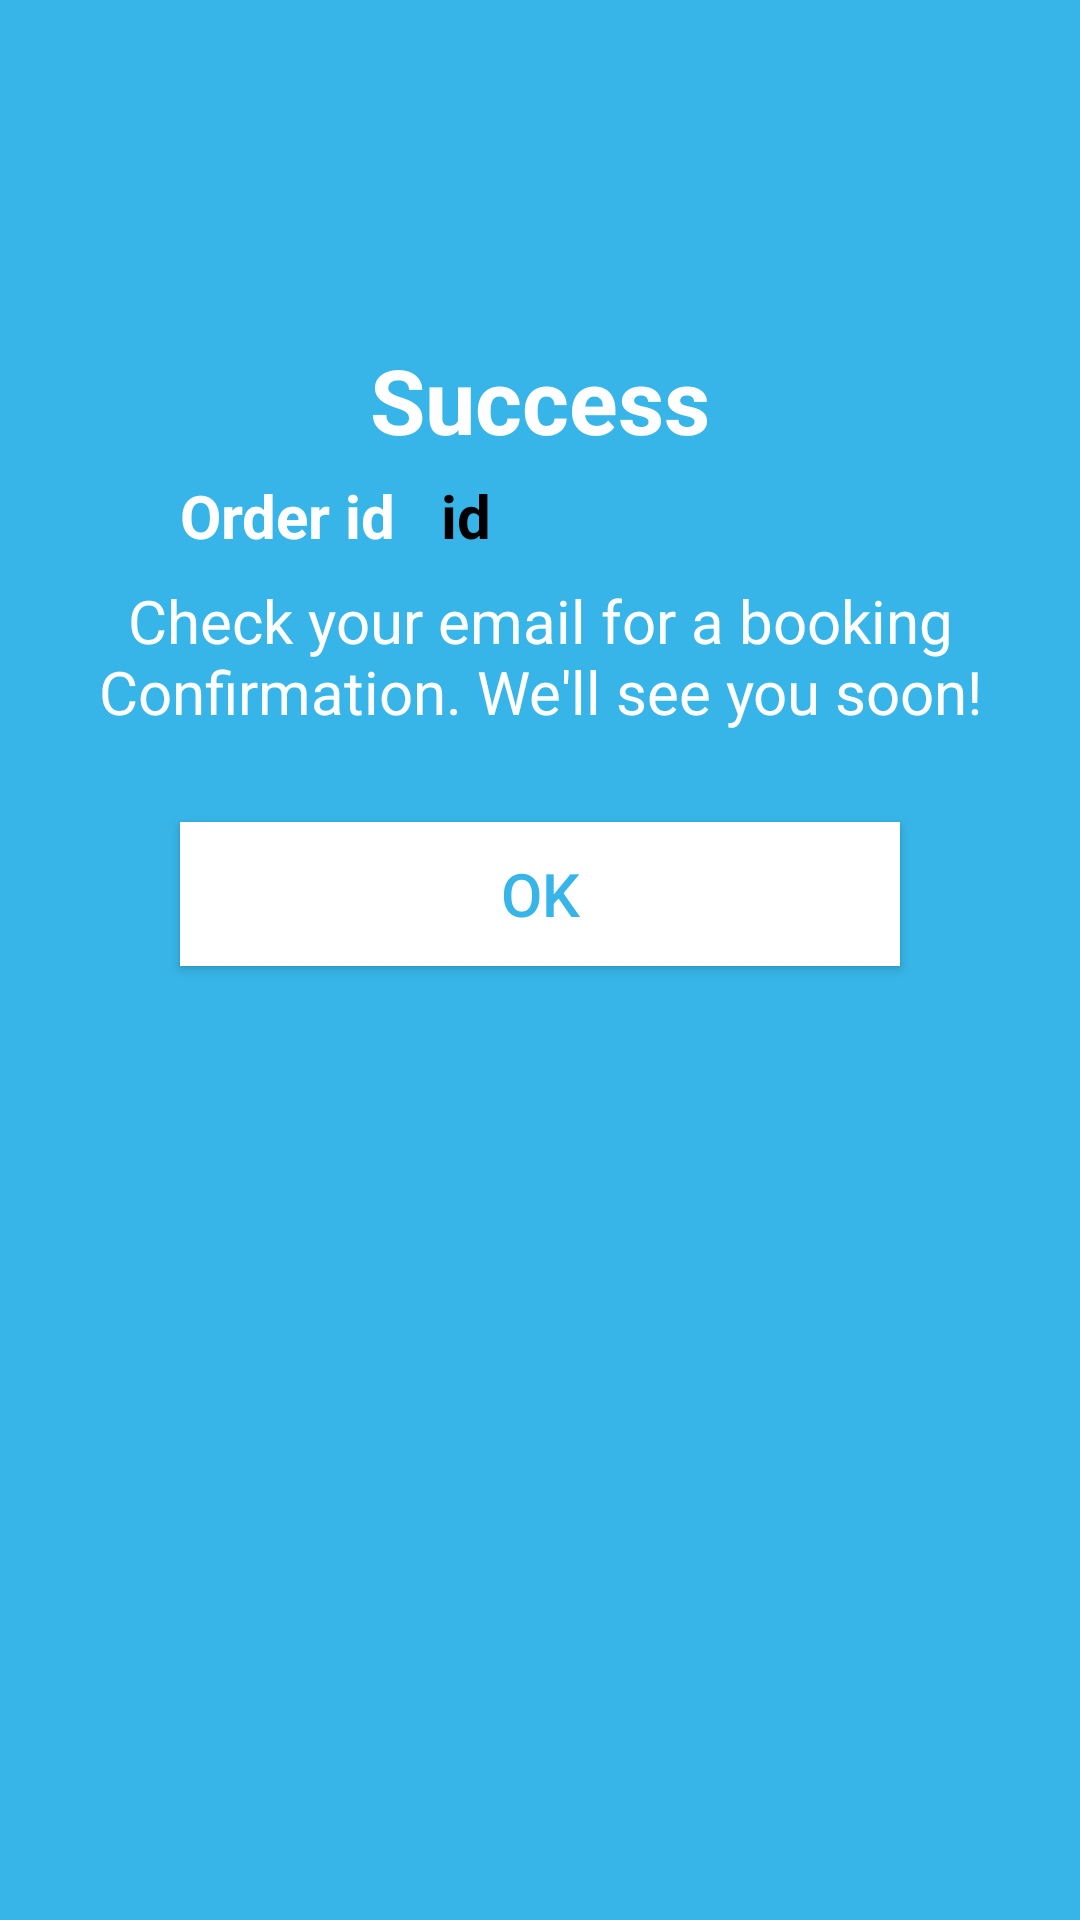

Write the Android layout XML for this screen, with the resource values it uses.
<!-- AndroidManifest.xml: activity theme AppTheme.NoActionBar -->
<!-- res/layout/activity_store_resp.xml -->
<?xml version="1.0" encoding="utf-8"?>
<RelativeLayout xmlns:android="http://schemas.android.com/apk/res/android"
    xmlns:app="http://schemas.android.com/apk/res-auto"
    xmlns:tools="http://schemas.android.com/tools"
    android:layout_width="match_parent"
    android:layout_height="match_parent"
    android:background="@color/maincolor"
    tools:context="solutions.thinkbiz.grocery.Checkout.StoreRespActivity">


    <TextView
        android:id="@+id/textView2"
        android:layout_width="match_parent"
        android:layout_height="wrap_content"
        android:layout_alignParentTop="true"
        android:layout_centerHorizontal="true"
        android:layout_marginTop="113dp"
        android:text="Success"
        android:gravity="center_horizontal"
        android:textAllCaps="false"
        android:textColor="@color/colorWhite"
        android:textSize="30sp"
        android:textStyle="bold" />

    <TextView
        android:id="@+id/textView5"
        android:layout_width="match_parent"
        android:layout_height="wrap_content"
        android:layout_alignStart="@+id/textView2"
        android:layout_below="@+id/textView2"
        android:layout_marginTop="40dp"
        android:text="Check your email for a booking Confirmation. We'll see you soon!"
        android:textAllCaps="false"
        android:gravity="center_horizontal"
        android:textColor="@color/colorWhite"
        android:textSize="20sp" />

    <Button
        android:id="@+id/button"
        android:layout_width="match_parent"
        android:layout_height="wrap_content"
        android:layout_below="@+id/textView5"
        android:layout_centerInParent="true"
        android:layout_marginTop="30dp"
        android:layout_marginEnd="60dp"
        android:layout_marginStart="60dp"
        android:background="@color/colorWhite"
        android:gravity="center"
        android:text="OK"
        android:textColor="@color/maincolor"
        android:textSize="20sp" />

    <TextView
        android:id="@+id/textView7"
        android:layout_marginTop="5dp"
        android:layout_width="wrap_content"
        android:layout_height="wrap_content"
        android:layout_alignStart="@+id/button"
        android:layout_below="@+id/textView2"
        android:textAllCaps="false"
        android:gravity="center_horizontal"
        android:textColor="@color/colorWhite"
        android:textSize="20sp"
        android:textStyle="bold"
        android:text="Order id " />

    <TextView
        android:id="@+id/txtid"
        android:layout_width="wrap_content"
        android:layout_height="wrap_content"
        android:layout_alignBottom="@+id/textView7"
        android:layout_marginStart="10dp"
        android:textAllCaps="false"
        android:gravity="center_horizontal"
        android:textColor="@color/colorBlack"
        android:textSize="20sp"
        android:textStyle="bold"
        android:layout_toEndOf="@+id/textView7"
        android:text="id" />
</RelativeLayout>
<!-- resources referenced by this layout -->
<resources>
  <color name="colorBlack">#000</color>
  <color name="colorWhite">#FFFF</color>
  <color name="maincolor">#37b5e8</color>
  <style name="AppTheme.NoActionBar">
          <item name="windowActionBar">false</item>
          <item name="windowNoTitle">true</item>
      </style>
</resources>
